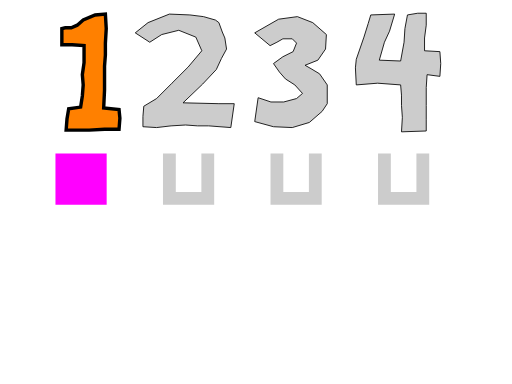
t = 0.00 s
t = 1.75 s: frame unchanged from t = 0.00 s, image omitted
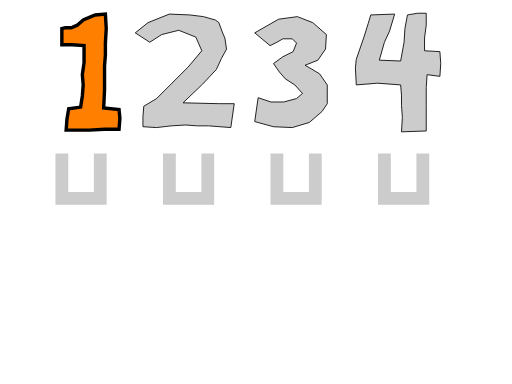
t = 3.50 s
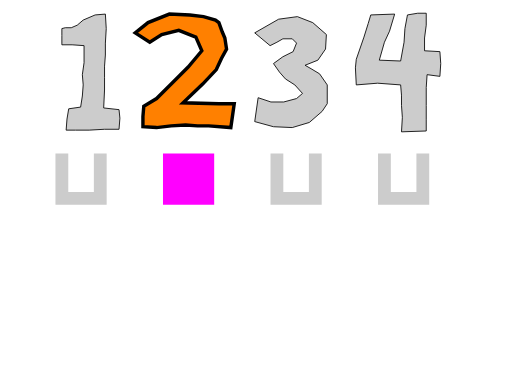
t = 6.00 s
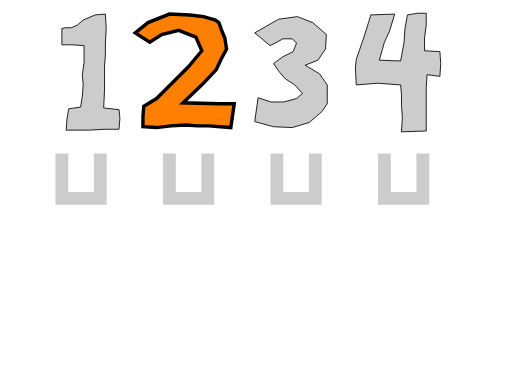
t = 8.50 s
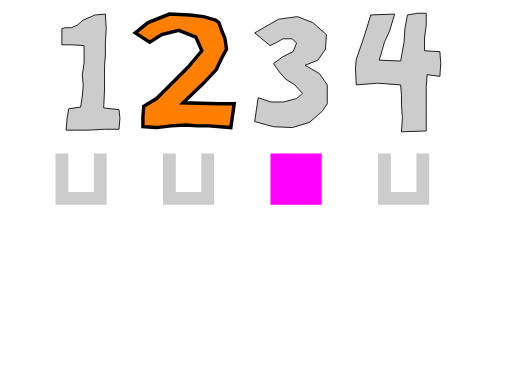
t = 10.00 s

The animated SVG that drew these frames (rendered in a browser with its animation timeline set to each time). Animation: 11 SMIL elements (animate=11); frames cover the first 10.00 s.

<?xml version="1.0" encoding="UTF-8"?>
<!-- =====================================================================-->
<!-- animate-elem-34-t.svg                                                -->
<!--                                                                      -->
<!-- Tests animation of attributes 'points' and 'fill-rule'.              -->
<!--                                                                      -->
<!-- Author : Ola Andersson,  14-Oct-2003                                 --><!DOCTYPE svg PUBLIC "-//W3C//DTD SVG 1.1 Tiny//EN" "http://www.w3.org/Graphics/SVG/1.1/DTD/svg11-tiny.dtd">

<svg xmlns="http://www.w3.org/2000/svg" xmlns:xlink="http://www.w3.org/1999/xlink" version="1.1" baseProfile="tiny" id="svg-root" width="100%" height="100%" viewBox="0 0 480 360">

   <g transform="translate(40,0) scale(0.8)">
      <!-- GRAY SILHOUETTES INDICATING TIME IN SECONDS-->
      <polygon points="248.5,38.5 276.5,22.5 298.5,19.5 316.5,26.5 332.5,40.5 331.5,57.5 322.5,70.5 307.5,76.5             314.5,80.5 324.5,86.5 333.5,99.5 333.5,121.5 327.5,130.5 312.5,143.5 292.5,149.5             270.5,148.5 248.5,142.5 252.5,114.5 267.5,119.5 282.5,119.5 297.5,115.5             304.5,109.5 295.5,99.5 284.5,92.5 277.5,84.5 270.5,74.5 281.5,66.5 293.5,60.5             297.5,50.5 292.5,45.5 281.5,45.5 274.5,49.5 266.5,53.5" fill="#ccc" stroke="rgb(0,0,0)" stroke-width="1"/>
       
      <polygon points="108.5,38.5 123.5,26.5 148.5,16.5 172.5,17.5 188.5,19.5 202.5,23.5 206.5,26.5 210.5,37.5          213.5,44.5 215.5,57.5 209.5,68.5 203.5,81.5 187.5,98.5 164.5,120.5 206.5,121.5          224.5,121.5 220.5,149.5 194.5,147.5 181.5,147.5 167.5,146.5 150.5,147.5          133.5,149.5 117.5,148.5 117.5,136.5 118.5,124.5 133.5,115.5 151.5,97.5 170.5,78.5          186.5,59.5 179.5,43.5 159.5,35.5 139.5,40.5 125.5,49.5" fill="#ccc" stroke="rgb(0,0,0)" stroke-width="1"/>      
       
      <polygon points="26.5,32.5 33.5,32.5 40.5,29.5 47.5,23.5 61.5,17.5 73.5,16.5 74.5,33.5 73.5,50.5 73.5,64.5          72.5,77.5 72.5,90.5 72.5,105.5 71.5,126.5 89.5,128.5 90.5,138.5 89.5,151.5          72.5,151.5 54.5,152.5 38.5,152.5 27.5,152.5 28.5,139.5 30.5,127.5 44.5,125.5          46.5,112.5 47.5,99.5 46.5,87.5 48.5,73.5 48.5,53.5 34.5,52.5 22.5,52.5          22.5,51.5 22.5,41.5 22.5,33.5" fill="#ccc" stroke="rgb(0,0,0)" stroke-width="1"/> 
       
      <polygon points="427.5,17.5 439.5,15.5 449.5,15.5 449.5,29.5 447.5,44.5 447.5,59.5 465.5,60.5 466.5,74.5          465.5,89.5 450.5,87.5 449.5,102.5 449.5,123.5 449.5,140.5 449.5,153.5          420.5,154.5 421.5,137.5 420.5,123.5 420.5,111.5 419.5,99.5 392.5,97.5 367.5,99.5          366.5,79.5 367.5,69.5 376.5,43.5 381.5,27.5 384.5,17.5 412.5,16.5 406.5,36.5          400.5,49.5 394.5,70.5 419.5,71.5 423.5,49.5 424.5,33.5" fill="#ccc" stroke="rgb(0,0,0)" stroke-width="1"/> 
       
      <!-- FIRST TEST, POINTS-->
    <polygon points="26.5,32.5 33.5,32.5 40.5,29.5 47.5,23.5 61.5,17.5 73.5,16.5 74.5,33.5 73.5,50.5 73.5,64.5              72.5,77.5 72.5,90.5 72.5,105.5 71.5,126.5 89.5,128.5 90.5,138.5 89.5,151.5              72.5,151.5 54.5,152.5 38.5,152.5 27.5,152.5 28.5,139.5 30.5,127.5 44.5,125.5              46.5,112.5 47.5,99.5 46.5,87.5 48.5,73.5 48.5,53.5 34.5,52.5 22.5,52.5              22.5,51.5 22.5,41.5 22.5,33.5" fill="rgb(255,128,0)" stroke="rgb(0,0,0)" stroke-width="4">
    <animate attributeName="points" values="26.5,32.5 33.5,32.5 40.5,29.5 47.5,23.5 61.5,17.5 73.5,16.5 74.5,33.5 73.5,50.5 73.5,64.5          72.5,77.5 72.5,90.5 72.5,105.5 71.5,126.5 89.5,128.5 90.5,138.5 89.5,151.5          72.5,151.5 54.5,152.5 38.5,152.5 27.5,152.5 28.5,139.5 30.5,127.5 44.5,125.5          46.5,112.5 47.5,99.5 46.5,87.5 48.5,73.5 48.5,53.5 34.5,52.5 22.5,52.5          22.5,51.5 22.5,41.5 22.5,33.5 ; 108.5,38.5 123.5,26.5 148.5,16.5 172.5,17.5 188.5,19.5 202.5,23.5 206.5,26.5 210.5,37.5          213.5,44.5 215.5,57.5 209.5,68.5 203.5,81.5 187.5,98.5 164.5,120.5 206.5,121.5          224.5,121.5 220.5,149.5 194.5,147.5 181.5,147.5 167.5,146.5 150.5,147.5          133.5,149.5 117.5,148.5 117.5,136.5 118.5,124.5 133.5,115.5 151.5,97.5 170.5,78.5          186.5,59.5 179.5,43.5 159.5,35.5 139.5,40.5 125.5,49.5" fill="freeze" begin="5" dur="1s"/>
    <animate attributeName="points" values="108.5,38.5 123.5,26.5 148.5,16.5 172.5,17.5 188.5,19.5 202.5,23.5 206.5,26.5 210.5,37.5          213.5,44.5 215.5,57.5 209.5,68.5 203.5,81.5 187.5,98.5 164.5,120.5 206.5,121.5          224.5,121.5 220.5,149.5 194.5,147.5 181.5,147.5 167.5,146.5 150.5,147.5          133.5,149.5 117.5,148.5 117.5,136.5 118.5,124.5 133.5,115.5 151.5,97.5 170.5,78.5          186.5,59.5 179.5,43.5 159.5,35.5 139.5,40.5 125.5,49.5 ; 248.5,38.5 276.5,22.5 298.5,19.5 316.5,26.5 332.5,40.5 331.5,57.5 322.5,70.5 307.5,76.5             314.5,80.5 324.5,86.5 333.5,99.5 333.5,121.5 327.5,130.5 312.5,143.5 292.5,149.5             270.5,148.5 248.5,142.5 252.5,114.5 267.5,119.5 282.5,119.5 297.5,115.5             304.5,109.5 295.5,99.5 284.5,92.5 277.5,84.5 270.5,74.5 281.5,66.5 293.5,60.5             297.5,50.5 292.5,45.5 281.5,45.5 274.5,49.5 266.5,53.5" fill="freeze" begin="10" dur="1s"/>
    <animate attributeName="points" values="248.5,38.5 276.5,22.5 298.5,19.5 316.5,26.5 332.5,40.5 331.5,57.5 322.5,70.5 307.5,76.5             314.5,80.5 324.5,86.5 333.5,99.5 333.5,121.5 327.5,130.5 312.5,143.5 292.5,149.5             270.5,148.5 248.5,142.5 252.5,114.5 267.5,119.5 282.5,119.5 297.5,115.5             304.5,109.5 295.5,99.5 284.5,92.5 277.5,84.5 270.5,74.5 281.5,66.5 293.5,60.5             297.5,50.5 292.5,45.5 281.5,45.5 274.5,49.5 266.5,53.5 ;  427.5,17.5 439.5,15.5 449.5,15.5 449.5,29.5 447.5,44.5 447.5,59.5 465.5,60.5 466.5,74.5          465.5,89.5 450.5,87.5 449.5,102.5 449.5,123.5 449.5,140.5 449.5,153.5          420.5,154.5 421.5,137.5 420.5,123.5 420.5,111.5 419.5,99.5 392.5,97.5 367.5,99.5          366.5,79.5 367.5,69.5 376.5,43.5 381.5,27.5 384.5,17.5 412.5,16.5 406.5,36.5          400.5,49.5 394.5,70.5 419.5,71.5 423.5,49.5 424.5,33.5 " fill="freeze" begin="15" dur="1s"/>
    <!--  <animate attributeName="points" values="26.5,32.5 33.5,32.5 40.5,29.5 47.5,23.5 61.5,17.5 73.5,16.5 74.5,33.5 73.5,50.5 73.5,64.5              72.5,77.5 72.5,90.5 72.5,105.5 71.5,126.5 89.5,128.5 90.5,138.5 89.5,151.5              72.5,151.5 54.5,152.5 38.5,152.5 27.5,152.5 28.5,139.5 30.5,127.5 44.5,125.5              46.5,112.5 47.5,99.5 46.5,87.5 48.5,73.5 48.5,53.5 34.5,52.5 22.5,52.5              22.5,51.5 22.5,41.5 22.5,33.5 ; 108.5,38.5 123.5,26.5 148.5,16.5 172.5,17.5 188.5,19.5 202.5,23.5 206.5,26.5 210.5,37.5          213.5,44.5 215.5,57.5 209.5,68.5 203.5,81.5 187.5,98.5 164.5,120.5 206.5,121.5          224.5,121.5 220.5,149.5 194.5,147.5 181.5,147.5 167.5,146.5 150.5,147.5          133.5,149.5 117.5,148.5 117.5,136.5 118.5,124.5 133.5,115.5 151.5,97.5 170.5,78.5          186.5,59.5 179.5,43.5 159.5,35.5 139.5,40.5 125.5,49.5;           248.5,38.5 276.5,22.5 298.5,19.5 316.5,26.5 332.5,40.5 331.5,57.5 322.5,70.5 307.5,76.5             314.5,80.5 324.5,86.5 333.5,99.5 333.5,121.5 327.5,130.5 312.5,143.5 292.5,149.5             270.5,148.5 248.5,142.5 252.5,114.5 267.5,119.5 282.5,119.5 297.5,115.5             304.5,109.5 295.5,99.5 284.5,92.5 277.5,84.5 270.5,74.5 281.5,66.5 293.5,60.5             297.5,50.5 292.5,45.5 281.5,45.5 274.5,49.5 266.5,53.5 ;              427.5,17.5 439.5,15.5 449.5,15.5 449.5,29.5 447.5,44.5 447.5,59.5 465.5,60.5 466.5,74.5          465.5,89.5 450.5,87.5 449.5,102.5 449.5,123.5 449.5,140.5 449.5,153.5          420.5,154.5 421.5,137.5 420.5,123.5 420.5,111.5 419.5,99.5 392.5,97.5 367.5,99.5          366.5,79.5 367.5,69.5 376.5,43.5 381.5,27.5 384.5,17.5 412.5,16.5 406.5,36.5          400.5,49.5 394.5,70.5 419.5,71.5 423.5,49.5 424.5,33.5" fill="freeze" begin="1" dur="3s"/>-->
    
    </polygon>
    
    
    <!-- SECOND TEST, FILL-RULE-->
    <g transform="scale(0.3) translate(-450, 500)">
      <path fill-rule="evenodd" fill="#ccc" stroke="none" d="M 500,100 L 500,300 700,300 700,100 550,100 550,250 650,250 650,100 500,100 z">
        <animate attributeName="fill-rule" values="nonzero ;evenodd " begin="0s" dur="7s"  />
         <animate attributeName="fill" from="rgb(255,0,255)" to="#ccc" begin="0s" dur="7s" calcMode="discrete"  />
      </path>
    </g>
    <g transform="scale(0.3) translate(-30, 500)">
          <path fill-rule="evenodd" fill="#ccc" stroke="none" d="M 500,100 L 500,300 700,300 700,100 550,100 550,250 650,250 650,100 500,100 z">
         <animate attributeName="fill-rule" values="nonzero ;evenodd " begin="5s" dur="7s"  />
         <animate attributeName="fill" from="rgb(255,0,255)" to="#ccc" begin="5s" dur="7s" calcMode="discrete" />
      </path>
    </g>
    <g transform="scale(0.3) translate(390, 500)">
          <path fill-rule="evenodd" fill="#ccc" stroke="none" d="M 500,100 L 500,300 700,300 700,100 550,100 550,250 650,250 650,100 500,100 z">
         <animate attributeName="fill-rule" values="nonzero ;evenodd " begin="10s" dur="7s" />
         <animate attributeName="fill"  from="rgb(255,0,255)" to="#ccc"  begin="10s" dur="7s" calcMode="discrete" />
      </path>
    </g>
    <g transform="scale(0.3) translate(810, 500)">
          <path fill-rule="evenodd" fill="#ccc" stroke="none" d="M 500,100 L 500,300 700,300 700,100 550,100 550,250 650,250 650,100 500,100 z">
         <animate attributeName="fill-rule" values="nonzero ;evenodd" begin="15s" dur="7s" fill="freeze"/>
         <animate attributeName="fill" from="rgb(255,0,255)" to="#ccc" begin="15s" dur="7s" calcMode="discrete" fill="freeze"/>
      </path>
    </g>
 </g>

       
</svg>
